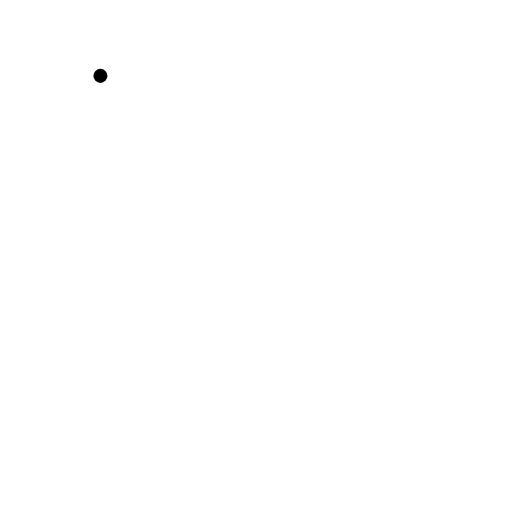
t = 0.00 s
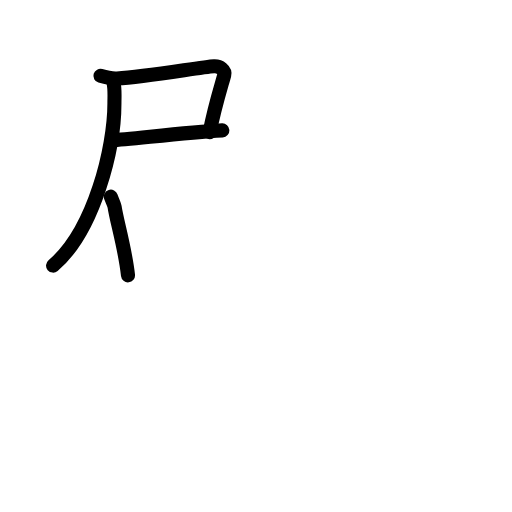
t = 3.63 s
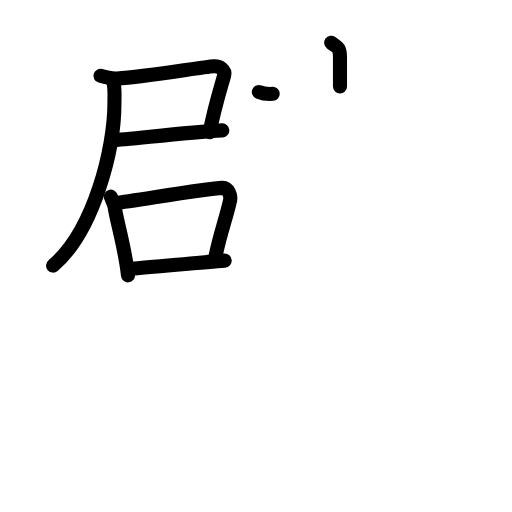
t = 7.25 s
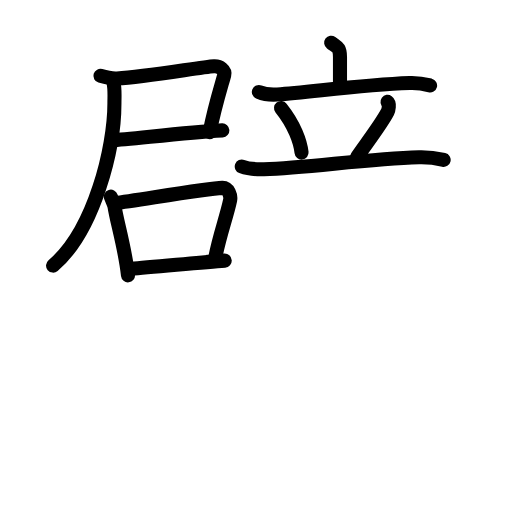
t = 10.75 s
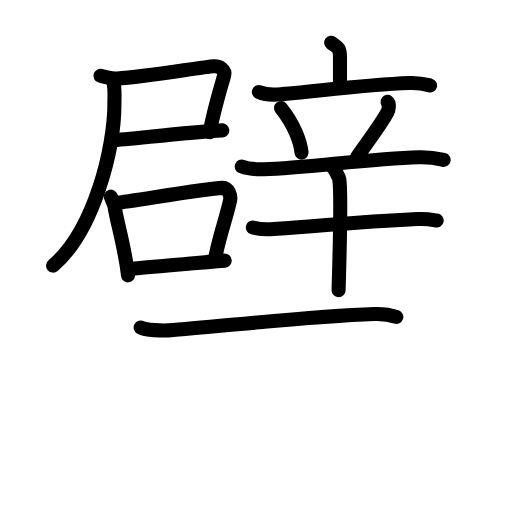
t = 13.58 s
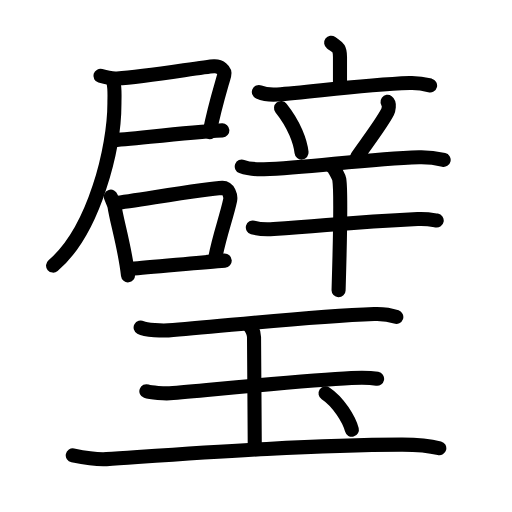
t = 18.00 s

The animated SVG that drew these frames (rendered in a browser with its animation timeline set to each time). Animation: 58 SMIL elements (animate=58); one cycle of 18.00 s.

<?xml version="1.0" encoding="UTF-8"?>
<!--
AniKanjiVG is licensed by CC-BY-SA Paul C. Sommerhoff (https://bitbucket.org/sommerhoff/anikanjivg).
AniKanjiVG uses KanjiVG which is licensed by CC-BY-SA Ulrich Apel (http://kanjivg.tagaini.net).
See also http://creativecommons.org/licenses/by-sa/3.0/
-->
<svg xmlns:kvg='http://kanjivg.tagaini.net' xmlns='http://www.w3.org/2000/svg' width='109' height='109' viewBox='0 0 109 109' style='fill:none;stroke:#000000;stroke-width:3;stroke-linecap:round;stroke-linejoin:round;' id="kvg:kanji_074a7"><g id="kvg:074a7" kvg:element="璧"><g id="kvg:074a7-g1" kvg:element="辟" kvg:position="top"><g id="kvg:074a7-g2" kvg:position="left"><g id="kvg:074a7-g3" kvg:position="tare"><g id="kvg:074a7-g4" kvg:element="尸"><path id="kvg:074a7-s1" kvg:type="㇕c" d="M21.38,16.15c1.13,0.34,2.32,0.65,3.52,0.58c6.46-0.38,18.07-2.47,20.66-2.61c1.28-0.07,2.45,0.87,2.18,1.86c-0.67,2.45-2.04,6.7-3.1,12.14"><animate attributeName="d" begin="0.0s" dur="0.25s" from="M21.38,16.15C21.38,16.15,21.38,16.15,21.38,16.15" to="M21.38,16.15c1.13,0.34,2.32,0.65,3.52,0.58" />
<animate attributeName="d" begin="0.25s" dur="0.25s" from="M21.38,16.15c1.13,0.34,2.32,0.65,3.52,0.58c0,0,0,0,0,0,0" to="M21.38,16.15c1.13,0.34,2.32,0.65,3.52,0.58c6.46-0.38,18.07-2.47,20.66-2.61" />
<animate attributeName="d" begin="0.5s" dur="0.25s" from="M21.38,16.15c1.13,0.34,2.32,0.65,3.52,0.58c6.46-0.38,18.07-2.47,20.66-2.61c0,0,0,0,0,0,0" to="M21.38,16.15c1.13,0.34,2.32,0.65,3.52,0.58c6.46-0.38,18.07-2.47,20.66-2.61c1.28-0.07,2.45,0.87,2.18,1.86" />
<animate attributeName="d" begin="0.75s" dur="0.25s" from="M21.38,16.15c1.13,0.34,2.32,0.65,3.52,0.58c6.46-0.38,18.07-2.47,20.66-2.61c1.28-0.07,2.45,0.87,2.18,1.86c0,0,0,0,0,0,0" to="M21.38,16.15c1.13,0.34,2.32,0.65,3.52,0.58c6.46-0.38,18.07-2.47,20.66-2.61c1.28-0.07,2.45,0.87,2.18,1.86c-0.67,2.45-2.04,6.7-3.1,12.14" />
</path>
<path id="kvg:074a7-s2" kvg:type="㇐b" d="M23.92,29.85c3.24-0.11,15.07-1.62,23.42-2.09"><animate attributeName="d" begin="1.0s" dur="1.0s" from="M23.92,29.85C23.92,29.85,23.92,29.85,23.92,29.85" to="M23.92,29.85c3.24-0.11,15.07-1.62,23.42-2.09" />
<animate attributeName="d" begin="0s" dur="1.0s" from="M-100,-100" to="M-100,-100" />
</path>
<path id="kvg:074a7-s3" kvg:type="㇒" d="M24.15,17.5c0.35,1.5,0.21,2.89,0.21,4.51c0,9.24-4.2,27.03-13.06,34.53"><animate attributeName="d" begin="2.0s" dur="0.5s" from="M24.15,17.5C24.15,17.5,24.15,17.5,24.15,17.5" to="M24.15,17.5c0.35,1.5,0.21,2.89,0.21,4.51" />
<animate attributeName="d" begin="2.5s" dur="0.5s" from="M24.15,17.5c0.35,1.5,0.21,2.89,0.21,4.51c0,0,0,0,0,0,0" to="M24.15,17.5c0.35,1.5,0.21,2.89,0.21,4.51c0,9.24-4.2,27.03-13.06,34.53" />
<animate attributeName="d" begin="0s" dur="2.0s" from="M-100,-100" to="M-100,-100" />
</path>
</g>
<g id="kvg:074a7-g5" kvg:element="口"><path id="kvg:074a7-s4" kvg:type="㇑" d="M23.59,41.87c0.17,0.54,0.75,1.76,0.81,2.17c0.43,2.99,2.25,8.91,2.85,14.58"><animate attributeName="d" begin="3.0s" dur="0.5s" from="M23.59,41.87C23.59,41.87,23.59,41.87,23.59,41.87" to="M23.59,41.87c0.17,0.54,0.75,1.76,0.81,2.17" />
<animate attributeName="d" begin="3.5s" dur="0.5s" from="M23.59,41.87c0.17,0.54,0.75,1.76,0.81,2.17c0,0,0,0,0,0,0" to="M23.59,41.87c0.17,0.54,0.75,1.76,0.81,2.17c0.43,2.99,2.25,8.91,2.85,14.58" />
<animate attributeName="d" begin="0s" dur="3.0s" from="M-100,-100" to="M-100,-100" />
</path>
<path id="kvg:074a7-s5" kvg:type="㇕b" d="M24.46,43.24c4.79-0.6,19.59-3.15,22.86-3.25c1.35-0.04,1.86,1.76,1.67,2.65c-0.74,3.54-2.56,8.37-3.28,12.89"><animate attributeName="d" begin="4.0s" dur="0.3333333333333333s" from="M24.46,43.24C24.46,43.24,24.46,43.24,24.46,43.24" to="M24.46,43.24c4.79-0.6,19.59-3.15,22.86-3.25" />
<animate attributeName="d" begin="4.333333333333333s" dur="0.3333333333333333s" from="M24.46,43.24c4.79-0.6,19.59-3.15,22.86-3.25c0,0,0,0,0,0,0" to="M24.46,43.24c4.79-0.6,19.59-3.15,22.86-3.25c1.35-0.04,1.86,1.76,1.67,2.65" />
<animate attributeName="d" begin="4.666666666666667s" dur="0.3333333333333333s" from="M24.46,43.24c4.79-0.6,19.59-3.15,22.86-3.25c1.35-0.04,1.86,1.76,1.67,2.65c0,0,0,0,0,0,0" to="M24.46,43.24c4.79-0.6,19.59-3.15,22.86-3.25c1.35-0.04,1.86,1.76,1.67,2.65c-0.74,3.54-2.56,8.37-3.28,12.89" />
<animate attributeName="d" begin="0s" dur="4.0s" from="M-100,-100" to="M-100,-100" />
</path>
<path id="kvg:074a7-s6" kvg:type="㇐b" d="M28.01,57.2c3.96-0.25,15.08-1.39,19.83-1.71"><animate attributeName="d" begin="5.0s" dur="1.0s" from="M28.01,57.2C28.01,57.2,28.01,57.2,28.01,57.2" to="M28.01,57.2c3.96-0.25,15.08-1.39,19.83-1.71" />
<animate attributeName="d" begin="0s" dur="5.0s" from="M-100,-100" to="M-100,-100" />
</path>
</g>
</g>
</g>
<g id="kvg:074a7-g6" kvg:element="辛" kvg:position="right"><g id="kvg:074a7-g7" kvg:element="立" kvg:position="top"><g id="kvg:074a7-g8" kvg:element="亠" kvg:position="top"><path id="kvg:074a7-s7" kvg:type="㇑a" d="M70.5,9.09c1.26,0.92,1.88,0.92,1.88,3.05c0,2.14,0,3.46,0,6.27"><animate attributeName="d" begin="6.0s" dur="0.5s" from="M70.5,9.09C70.5,9.09,70.5,9.09,70.5,9.09" to="M70.5,9.09c1.26,0.92,1.88,0.92,1.88,3.05" />
<animate attributeName="d" begin="6.5s" dur="0.5s" from="M70.5,9.09c1.26,0.92,1.88,0.92,1.88,3.05c0,0,0,0,0,0,0" to="M70.5,9.09c1.26,0.92,1.88,0.92,1.88,3.05c0,2.14,0,3.46,0,6.27" />
<animate attributeName="d" begin="0s" dur="6.0s" from="M-100,-100" to="M-100,-100" />
</path>
<path id="kvg:074a7-s8" kvg:type="㇐" d="M55.11,19.58c1.24,0.53,2.69,0.61,3.92,0.53c6.98-0.46,17.64-2.05,28.2-2.44c2.06-0.08,3.3,0.25,4.33,0.52"><animate attributeName="d" begin="7.0s" dur="0.3333333333333333s" from="M55.11,19.58C55.11,19.58,55.11,19.58,55.11,19.58" to="M55.11,19.58c1.24,0.53,2.69,0.61,3.92,0.53" />
<animate attributeName="d" begin="7.333333333333333s" dur="0.3333333333333333s" from="M55.11,19.58c1.24,0.53,2.69,0.61,3.92,0.53c0,0,0,0,0,0,0" to="M55.11,19.58c1.24,0.53,2.69,0.61,3.92,0.53c6.98-0.46,17.64-2.05,28.2-2.44" />
<animate attributeName="d" begin="7.666666666666667s" dur="0.3333333333333333s" from="M55.11,19.58c1.24,0.53,2.69,0.61,3.92,0.53c6.98-0.46,17.64-2.05,28.2-2.44c0,0,0,0,0,0,0" to="M55.11,19.58c1.24,0.53,2.69,0.61,3.92,0.53c6.98-0.46,17.64-2.05,28.2-2.44c2.06-0.08,3.3,0.25,4.33,0.52" />
<animate attributeName="d" begin="0s" dur="7.0s" from="M-100,-100" to="M-100,-100" />
</path>
</g>
<g id="kvg:074a7-g9" kvg:position="bottom"><path id="kvg:074a7-s9" kvg:type="㇔" d="M59.83,23.01c2.83,3.54,4.12,7.15,4.37,9.48"><animate attributeName="d" begin="8.0s" dur="1.0s" from="M59.83,23.01C59.83,23.01,59.83,23.01,59.83,23.01" to="M59.83,23.01c2.83,3.54,4.12,7.15,4.37,9.48" />
<animate attributeName="d" begin="0s" dur="8.0s" from="M-100,-100" to="M-100,-100" />
</path>
<path id="kvg:074a7-s10" kvg:type="㇒" d="M82.5,21.68c0.53,0.39,0.18,1.83,0.03,2.12C81,26.75,77.05,31.79,76,33.47"><animate attributeName="d" begin="9.0s" dur="0.5s" from="M82.5,21.68C82.5,21.68,82.5,21.68,82.5,21.68" to="M82.5,21.68c0.53,0.39,0.18,1.83,0.03,2.12" />
<animate attributeName="d" begin="9.5s" dur="0.5s" from="M82.5,21.68c0.53,0.39,0.18,1.83,0.03,2.12c0,0,0,0,0,0,0" to="M82.5,21.68c0.53,0.39,0.18,1.83,0.03,2.12C81,26.75,77.05,31.79,76,33.47" />
<animate attributeName="d" begin="0s" dur="9.0s" from="M-100,-100" to="M-100,-100" />
</path>
<path id="kvg:074a7-s11" kvg:type="㇐" d="M51.47,35.45c1.49,0.57,3.24,0.62,4.73,0.57c9.53-0.32,21.86-2.22,33.02-2.55c2.49-0.07,3.99,0.27,5.23,0.56"><animate attributeName="d" begin="10.0s" dur="0.3333333333333333s" from="M51.47,35.45C51.47,35.45,51.47,35.45,51.47,35.45" to="M51.47,35.45c1.49,0.57,3.24,0.62,4.73,0.57" />
<animate attributeName="d" begin="10.333333333333334s" dur="0.3333333333333333s" from="M51.47,35.45c1.49,0.57,3.24,0.62,4.73,0.57c0,0,0,0,0,0,0" to="M51.47,35.45c1.49,0.57,3.24,0.62,4.73,0.57c9.53-0.32,21.86-2.22,33.02-2.55" />
<animate attributeName="d" begin="10.666666666666666s" dur="0.3333333333333333s" from="M51.47,35.45c1.49,0.57,3.24,0.62,4.73,0.57c9.53-0.32,21.86-2.22,33.02-2.55c0,0,0,0,0,0,0" to="M51.47,35.45c1.49,0.57,3.24,0.62,4.73,0.57c9.53-0.32,21.86-2.22,33.02-2.55c2.49-0.07,3.99,0.27,5.23,0.56" />
<animate attributeName="d" begin="0s" dur="10.0s" from="M-100,-100" to="M-100,-100" />
</path>
</g>
</g>
<g id="kvg:074a7-g10" kvg:element="十" kvg:position="bottom"><path id="kvg:074a7-s12" kvg:type="㇐" d="M53.83,48.42c1.16,0.32,3.28,0.41,4.44,0.32c14.71-1.06,17.02-1.42,30.65-2.11c1.92-0.1,3.08,0.15,4.05,0.32"><animate attributeName="d" begin="11.0s" dur="0.3333333333333333s" from="M53.83,48.42C53.83,48.42,53.83,48.42,53.83,48.42" to="M53.83,48.42c1.16,0.32,3.28,0.41,4.44,0.32" />
<animate attributeName="d" begin="11.333333333333334s" dur="0.3333333333333333s" from="M53.83,48.42c1.16,0.32,3.28,0.41,4.44,0.32c0,0,0,0,0,0,0" to="M53.83,48.42c1.16,0.32,3.28,0.41,4.44,0.32c14.71-1.06,17.02-1.42,30.65-2.11" />
<animate attributeName="d" begin="11.666666666666666s" dur="0.3333333333333333s" from="M53.83,48.42c1.16,0.32,3.28,0.41,4.44,0.32c14.71-1.06,17.02-1.42,30.65-2.11c0,0,0,0,0,0,0" to="M53.83,48.42c1.16,0.32,3.28,0.41,4.44,0.32c14.71-1.06,17.02-1.42,30.65-2.11c1.92-0.1,3.08,0.15,4.05,0.32" />
<animate attributeName="d" begin="0s" dur="11.0s" from="M-100,-100" to="M-100,-100" />
</path>
<path id="kvg:074a7-s13" kvg:type="㇑" d="M70.76,35.57c0.44,0.28,1.38,2.09,1.47,2.64c0.51,3.2-0.13,22.76-0.15,23.58"><animate attributeName="d" begin="12.0s" dur="0.5s" from="M70.76,35.57C70.76,35.57,70.76,35.57,70.76,35.57" to="M70.76,35.57c0.44,0.28,1.38,2.09,1.47,2.64" />
<animate attributeName="d" begin="12.5s" dur="0.5s" from="M70.76,35.57c0.44,0.28,1.38,2.09,1.47,2.64c0,0,0,0,0,0,0" to="M70.76,35.57c0.44,0.28,1.38,2.09,1.47,2.64c0.51,3.2-0.13,22.76-0.15,23.58" />
<animate attributeName="d" begin="0s" dur="12.0s" from="M-100,-100" to="M-100,-100" />
</path>
</g>
</g>
</g>
<g id="kvg:074a7-g11" kvg:element="玉" kvg:position="bottom" kvg:radical="general"><g id="kvg:074a7-g12" kvg:element="王" kvg:original="玉" kvg:partial="true"><path id="kvg:074a7-s14" kvg:type="㇐" d="M29.94,69.72c1.12,0.6,4.76,0.69,5.9,0.61c10.68-0.77,29.52-2.96,43.81-3.47c1.73-0.06,3.3,0.12,4.72,0.62"><animate attributeName="d" begin="13.0s" dur="0.3333333333333333s" from="M29.94,69.72C29.94,69.72,29.94,69.72,29.94,69.72" to="M29.94,69.72c1.12,0.6,4.76,0.69,5.9,0.61" />
<animate attributeName="d" begin="13.333333333333334s" dur="0.3333333333333333s" from="M29.94,69.72c1.12,0.6,4.76,0.69,5.9,0.61c0,0,0,0,0,0,0" to="M29.94,69.72c1.12,0.6,4.76,0.69,5.9,0.61c10.68-0.77,29.52-2.96,43.81-3.47" />
<animate attributeName="d" begin="13.666666666666666s" dur="0.3333333333333333s" from="M29.94,69.72c1.12,0.6,4.76,0.69,5.9,0.61c10.68-0.77,29.52-2.96,43.81-3.47c0,0,0,0,0,0,0" to="M29.94,69.72c1.12,0.6,4.76,0.69,5.9,0.61c10.68-0.77,29.52-2.96,43.81-3.47c1.73-0.06,3.3,0.12,4.72,0.62" />
<animate attributeName="d" begin="0s" dur="13.0s" from="M-100,-100" to="M-100,-100" />
</path>
<path id="kvg:074a7-s15" kvg:type="㇑a" d="M52.81,68.97c0.64,0.77,1.27,1.53,1.27,2.8c0,4.32,0.16,18.47,0.16,23.7"><animate attributeName="d" begin="14.0s" dur="0.5s" from="M52.81,68.97C52.81,68.97,52.81,68.97,52.81,68.97" to="M52.81,68.97c0.64,0.77,1.27,1.53,1.27,2.8" />
<animate attributeName="d" begin="14.5s" dur="0.5s" from="M52.81,68.97c0.64,0.77,1.27,1.53,1.27,2.8c0,0,0,0,0,0,0" to="M52.81,68.97c0.64,0.77,1.27,1.53,1.27,2.8c0,4.32,0.16,18.47,0.16,23.7" />
<animate attributeName="d" begin="0s" dur="14.0s" from="M-100,-100" to="M-100,-100" />
</path>
<path id="kvg:074a7-s16" kvg:type="㇐" d="M31.16,83.29c0.93,0.33,4.01,0.52,4.96,0.44c9.43-0.81,29.02-2.77,38.7-3.25c1.17-0.06,3.72-0.14,5.46,0.16"><animate attributeName="d" begin="15.0s" dur="0.3333333333333333s" from="M31.16,83.29C31.16,83.29,31.16,83.29,31.16,83.29" to="M31.16,83.29c0.93,0.33,4.01,0.52,4.96,0.44" />
<animate attributeName="d" begin="15.333333333333334s" dur="0.3333333333333333s" from="M31.16,83.29c0.93,0.33,4.01,0.52,4.96,0.44c0,0,0,0,0,0,0" to="M31.16,83.29c0.93,0.33,4.01,0.52,4.96,0.44c9.43-0.81,29.02-2.77,38.7-3.25" />
<animate attributeName="d" begin="15.666666666666666s" dur="0.3333333333333333s" from="M31.16,83.29c0.93,0.33,4.01,0.52,4.96,0.44c9.43-0.81,29.02-2.77,38.7-3.25c0,0,0,0,0,0,0" to="M31.16,83.29c0.93,0.33,4.01,0.52,4.96,0.44c9.43-0.81,29.02-2.77,38.7-3.25c1.17-0.06,3.72-0.14,5.46,0.16" />
<animate attributeName="d" begin="0s" dur="15.0s" from="M-100,-100" to="M-100,-100" />
</path>
<path id="kvg:074a7-s17" kvg:type="㇐" d="M15.49,96.94c2.76,0.56,5.32,0.93,7.18,0.81c17.27-1.15,42.18-3.03,62.78-3.1c2.99-0.01,6.58,0.39,8.07,0.77"><animate attributeName="d" begin="16.0s" dur="0.3333333333333333s" from="M15.49,96.94C15.49,96.94,15.49,96.94,15.49,96.94" to="M15.49,96.94c2.76,0.56,5.32,0.93,7.18,0.81" />
<animate attributeName="d" begin="16.333333333333332s" dur="0.3333333333333333s" from="M15.49,96.94c2.76,0.56,5.32,0.93,7.18,0.81c0,0,0,0,0,0,0" to="M15.49,96.94c2.76,0.56,5.32,0.93,7.18,0.81c17.27-1.15,42.18-3.03,62.78-3.1" />
<animate attributeName="d" begin="16.666666666666668s" dur="0.3333333333333333s" from="M15.49,96.94c2.76,0.56,5.32,0.93,7.18,0.81c17.27-1.15,42.18-3.03,62.78-3.1c0,0,0,0,0,0,0" to="M15.49,96.94c2.76,0.56,5.32,0.93,7.18,0.81c17.27-1.15,42.18-3.03,62.78-3.1c2.99-0.01,6.58,0.39,8.07,0.77" />
<animate attributeName="d" begin="0s" dur="16.0s" from="M-100,-100" to="M-100,-100" />
</path>
</g>
<g id="kvg:074a7-g13" kvg:element="丶"><path id="kvg:074a7-s18" kvg:type="㇔" d="M69.3,83.74c2.71,1.77,5.03,5.55,5.61,7.76"><animate attributeName="d" begin="17.0s" dur="1.0s" from="M69.3,83.74C69.3,83.74,69.3,83.74,69.3,83.74" to="M69.3,83.74c2.71,1.77,5.03,5.55,5.61,7.76" />
<animate attributeName="d" begin="0s" dur="17.0s" from="M-100,-100" to="M-100,-100" />
</path>
</g>
</g>
</g>
</svg>
